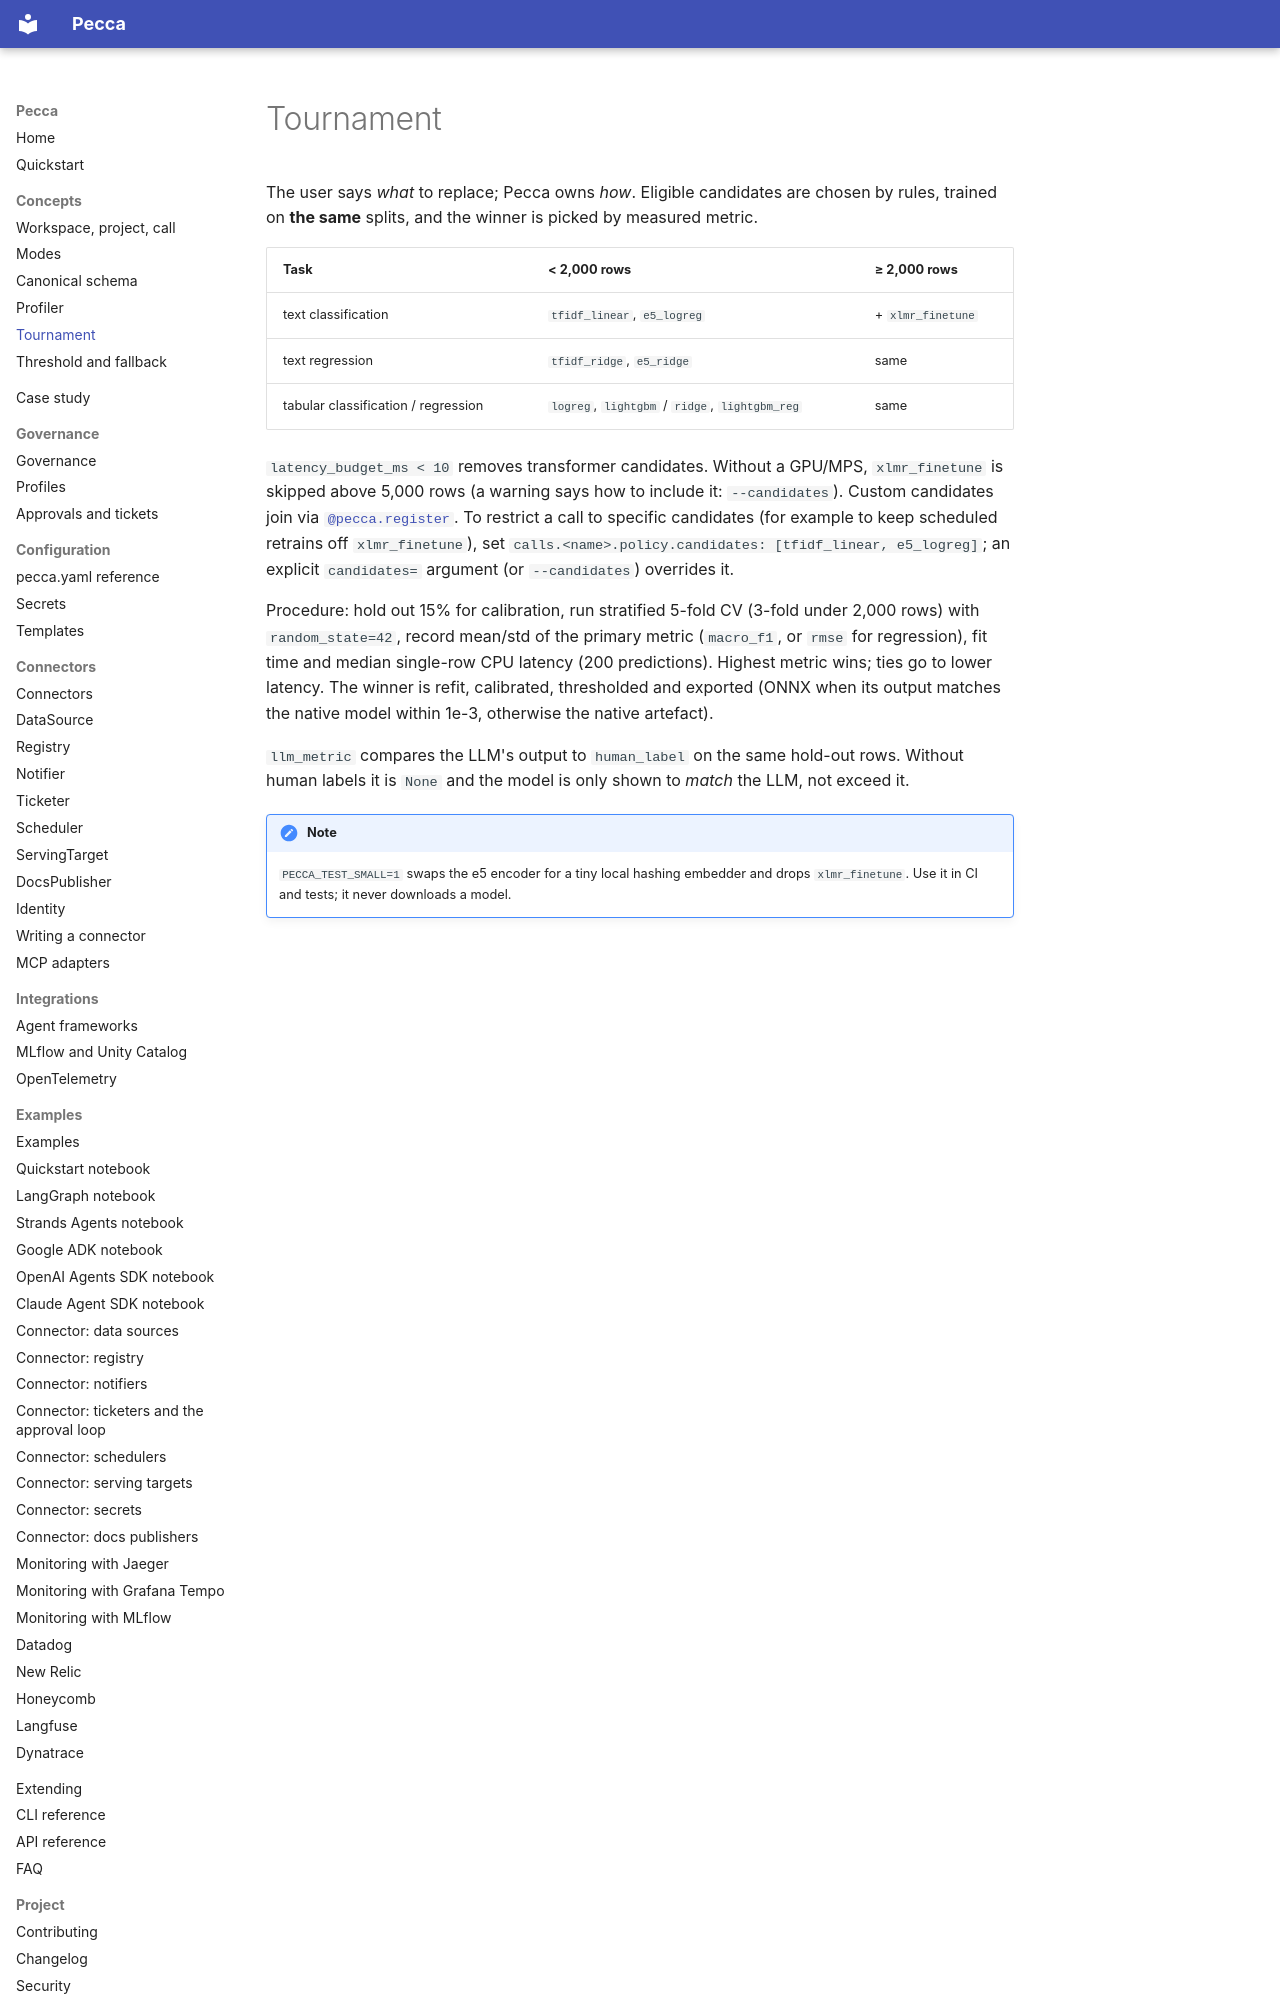

repository: pecca-core/pecca · page: concepts/tournament/index.html · generator: mkdocs

# Tournament

The user says *what* to replace; Pecca owns *how*. Eligible candidates are chosen by rules, trained on **the same** splits, and the winner is picked by measured metric.

| Task | < 2,000 rows | ≥ 2,000 rows |
| --- | --- | --- |
| text classification | `tfidf_linear`, `e5_logreg` | + `xlmr_finetune` |
| text regression | `tfidf_ridge`, `e5_ridge` | same |
| tabular classification / regression | `logreg`, `lightgbm` / `ridge`, `lightgbm_reg` | same |

`latency_budget_ms < 10` removes transformer candidates. Without a GPU/MPS, `xlmr_finetune` is skipped above 5,000 rows (a warning says how to include it: `--candidates`). Custom candidates join via [`@pecca.register`](../extending/custom-candidates.md). To restrict a call to specific candidates (for example to keep scheduled retrains off `xlmr_finetune`), set `calls.<name>.policy.candidates: [tfidf_linear, e5_logreg]`; an explicit `candidates=` argument (or `--candidates`) overrides it.

Procedure: hold out 15% for calibration, run stratified 5-fold CV (3-fold under 2,000 rows) with `random_state=42`, record mean/std of the primary metric (`macro_f1`, or `rmse` for regression), fit time and median single-row CPU latency (200 predictions). Highest metric wins; ties go to lower latency. The winner is refit, calibrated, thresholded and exported (ONNX when its output matches the native model within 1e-3, otherwise the native artefact).

`llm_metric` compares the LLM's output to `human_label` on the same hold-out rows. Without human labels it is `None` and the model is only shown to *match* the LLM, not exceed it.
